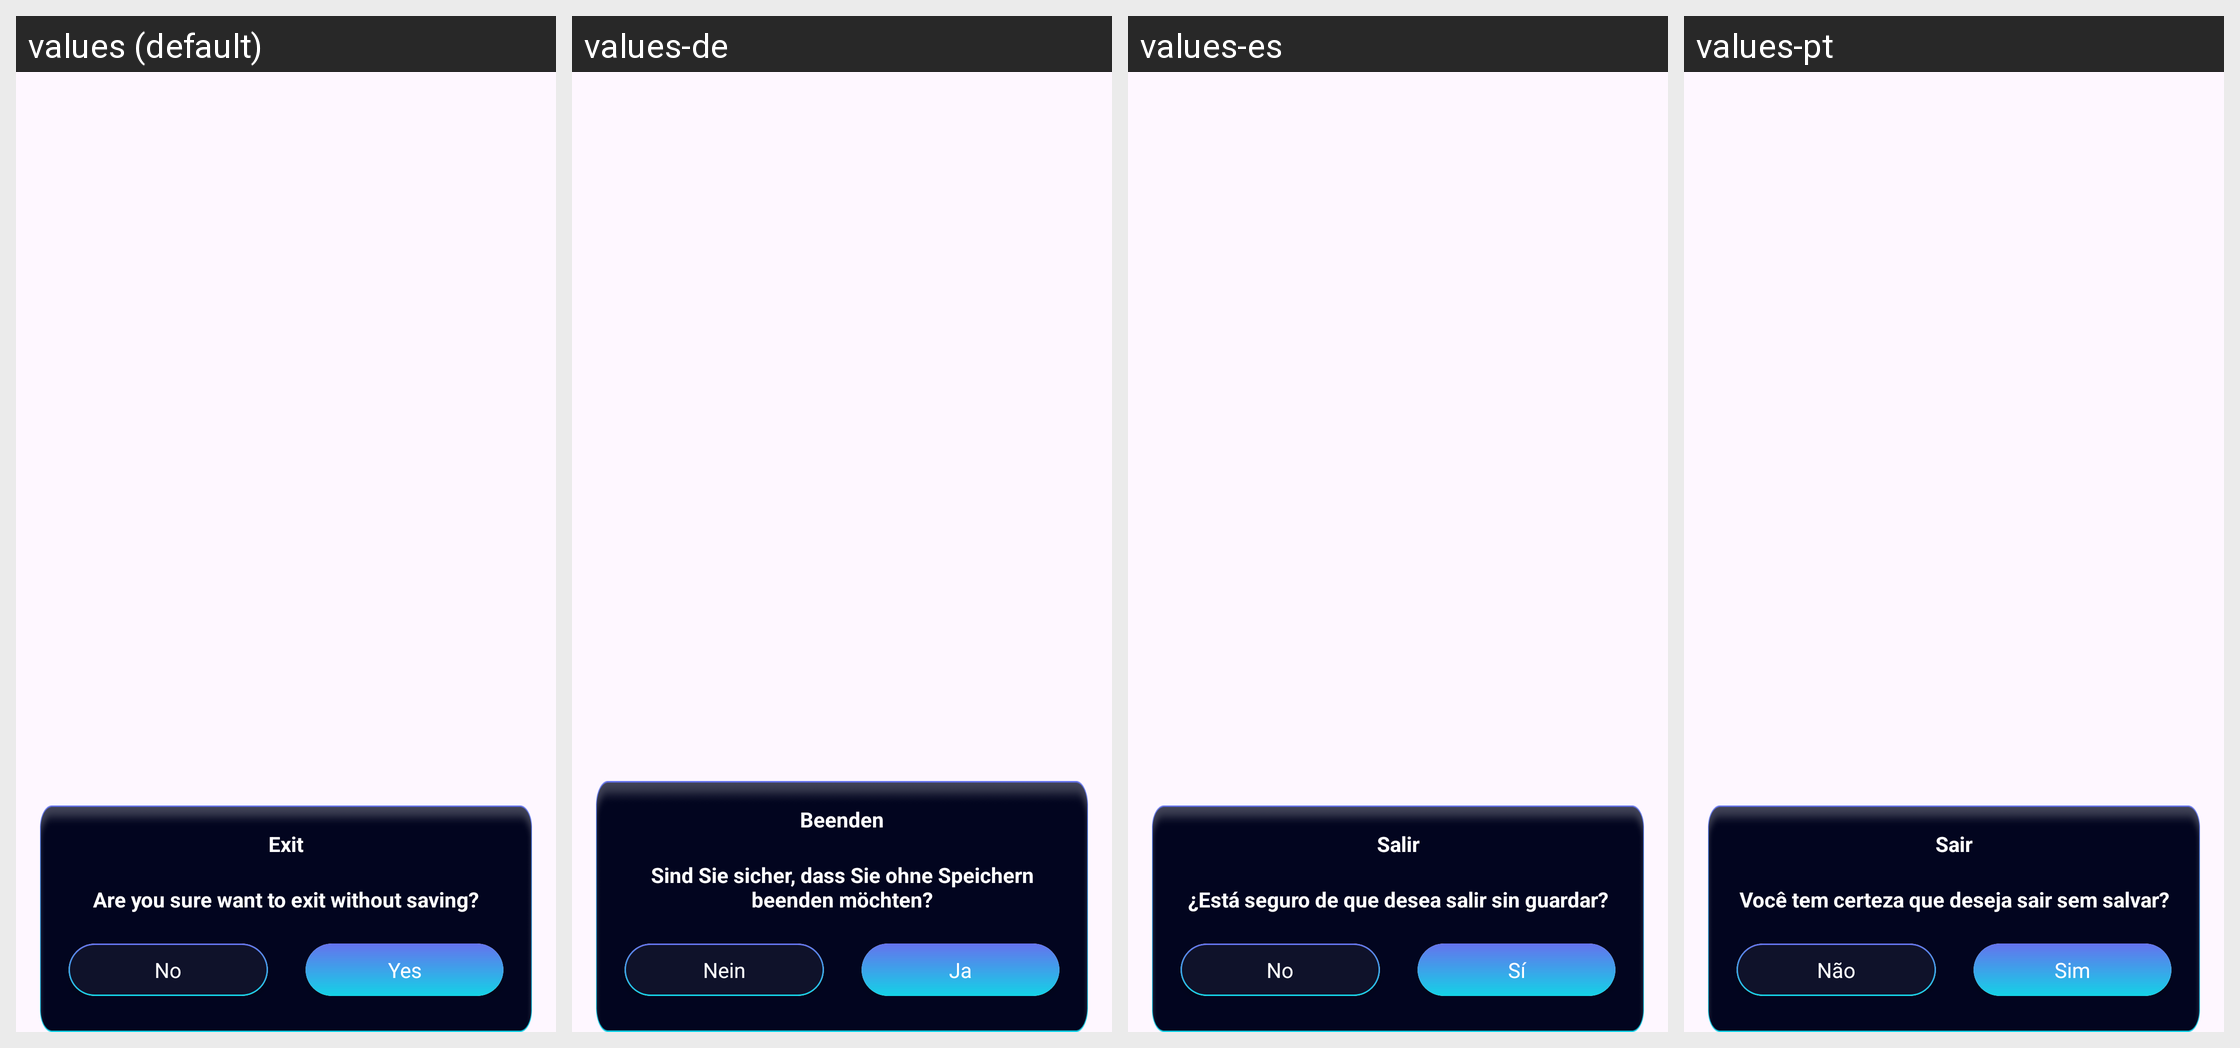

Here is an Android app screen in its default locale and in the app's own translations. Write out the translated-string differences for the strings that appear on this screen.
Android screen res/layout/dialogout.xml rendered under 4 locales, left to right: values (default), values-de, values-es, values-pt. Device: Nexus 5 (rendered at 1080×1920; each locale shown at half size, 540×960, under a caption strip naming it); theme Theme.ST046_AudioEditorandMusicEditor.
Other locales in the repository, not shown: values-en, values-fr, values-hi, values-in.
Strings drawn on this screen, with the default value and each locale's value (text and hints the layout hard-codes, and strings that could not be matched under every locale, appear in the picture but are not listed):

are_you_sure_want_to_exit_without_saving
  values: Are you sure want to exit without saving?
  values-de: Sind Sie sicher, dass Sie ohne Speichern beenden möchten?
  values-es: ¿Está seguro de que desea salir sin guardar?
  values-pt: Você tem certeza que deseja sair sem salvar?

exit
  values: Exit
  values-de: Beenden
  values-es: Salir
  values-pt: Sair

no
  values: No
  values-de: Nein
  values-es: No
  values-pt: Não

yes
  values: Yes
  values-de: Ja
  values-es: Sí
  values-pt: Sim
